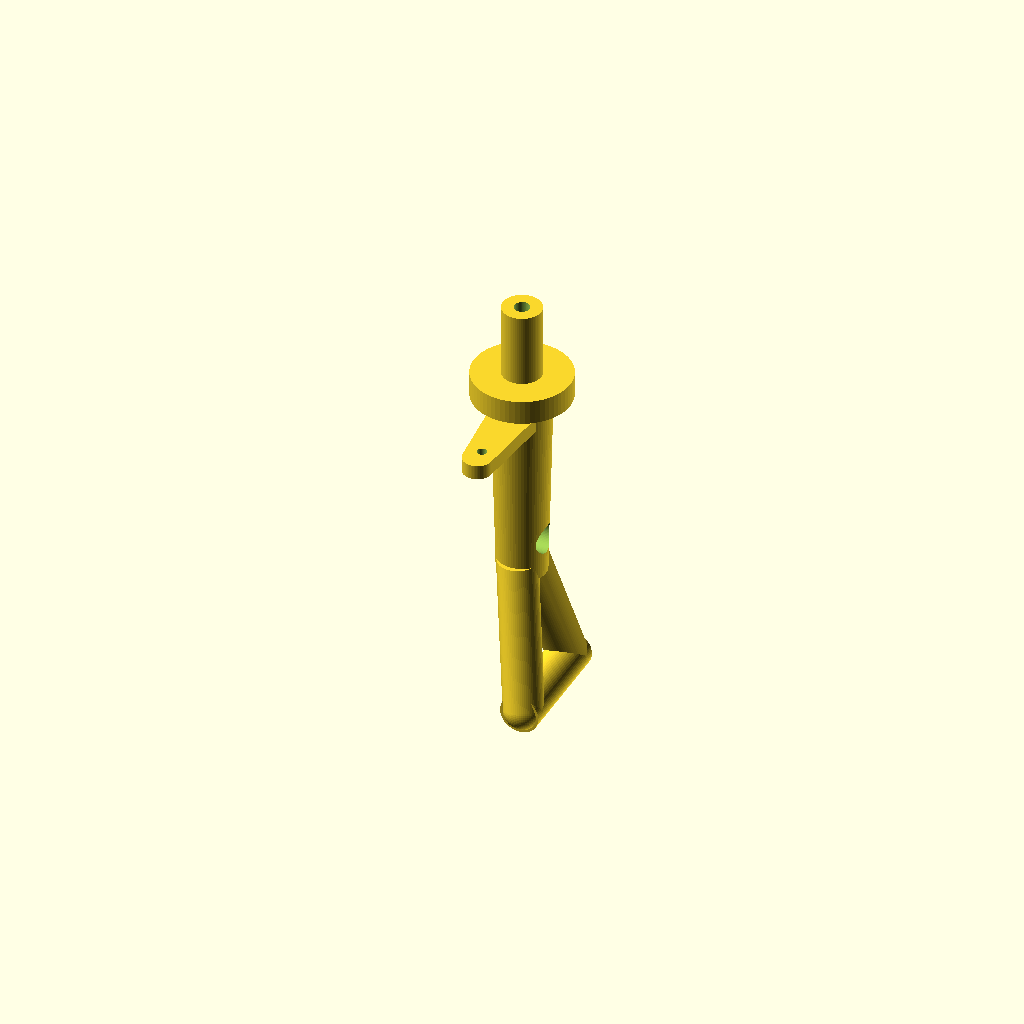
Cell 1: rendered with the file's own defaults.
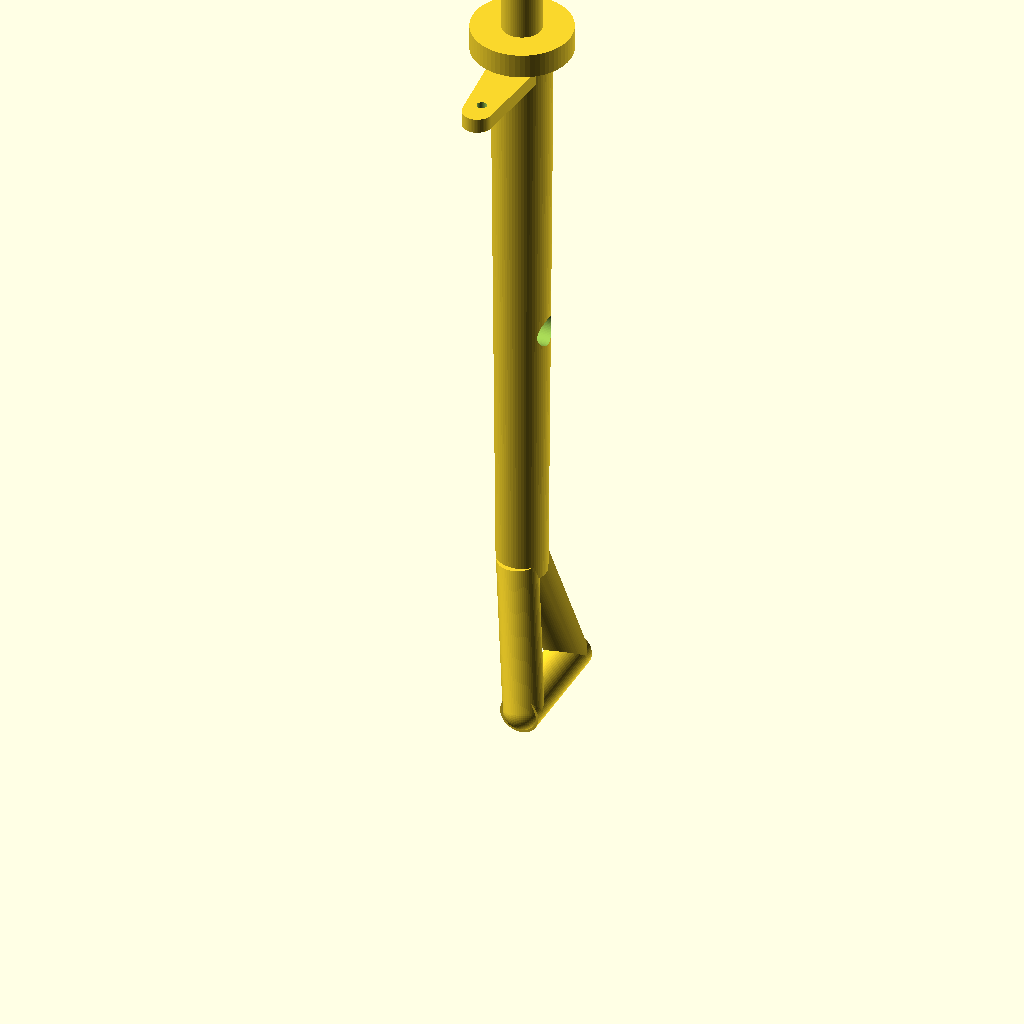
Cell 2: vyska = 160 (everything else at default).
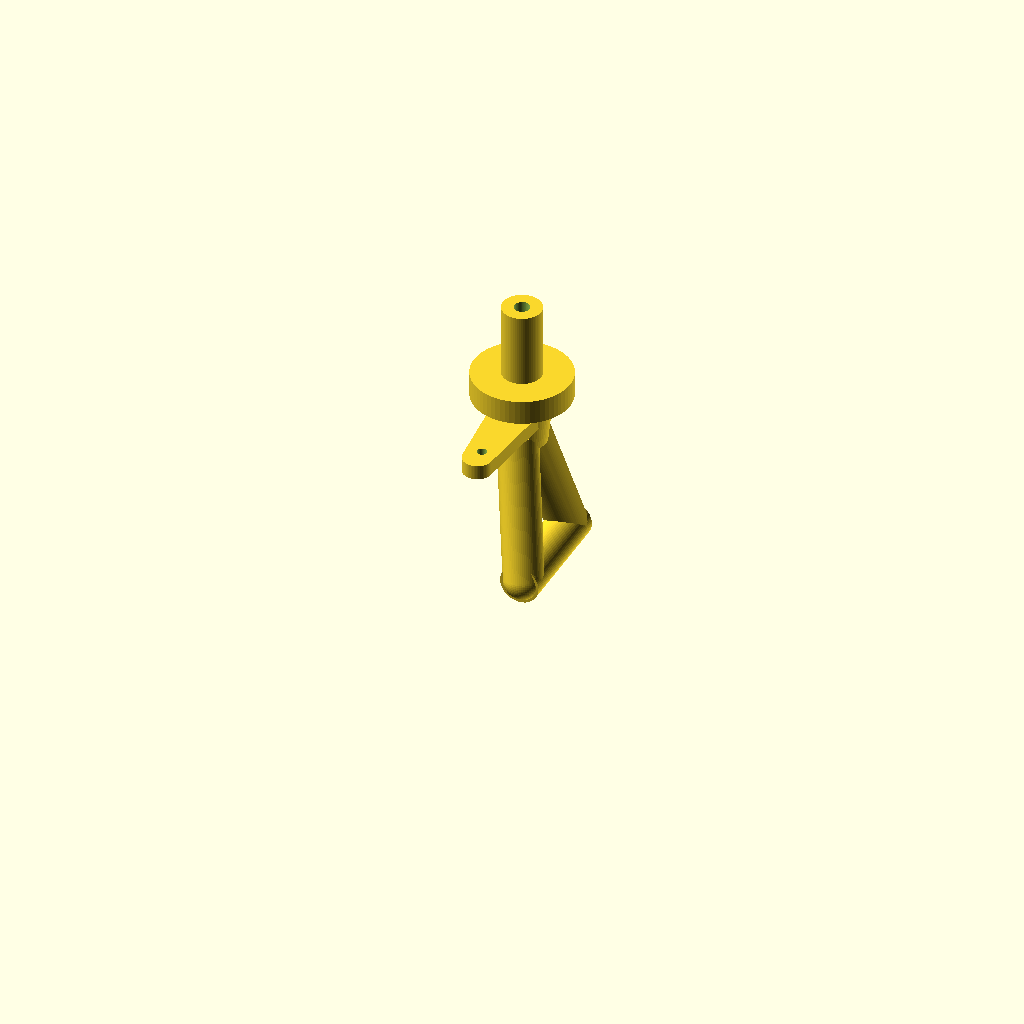
Cell 3: prumer_kola = 120 (everything else at default).
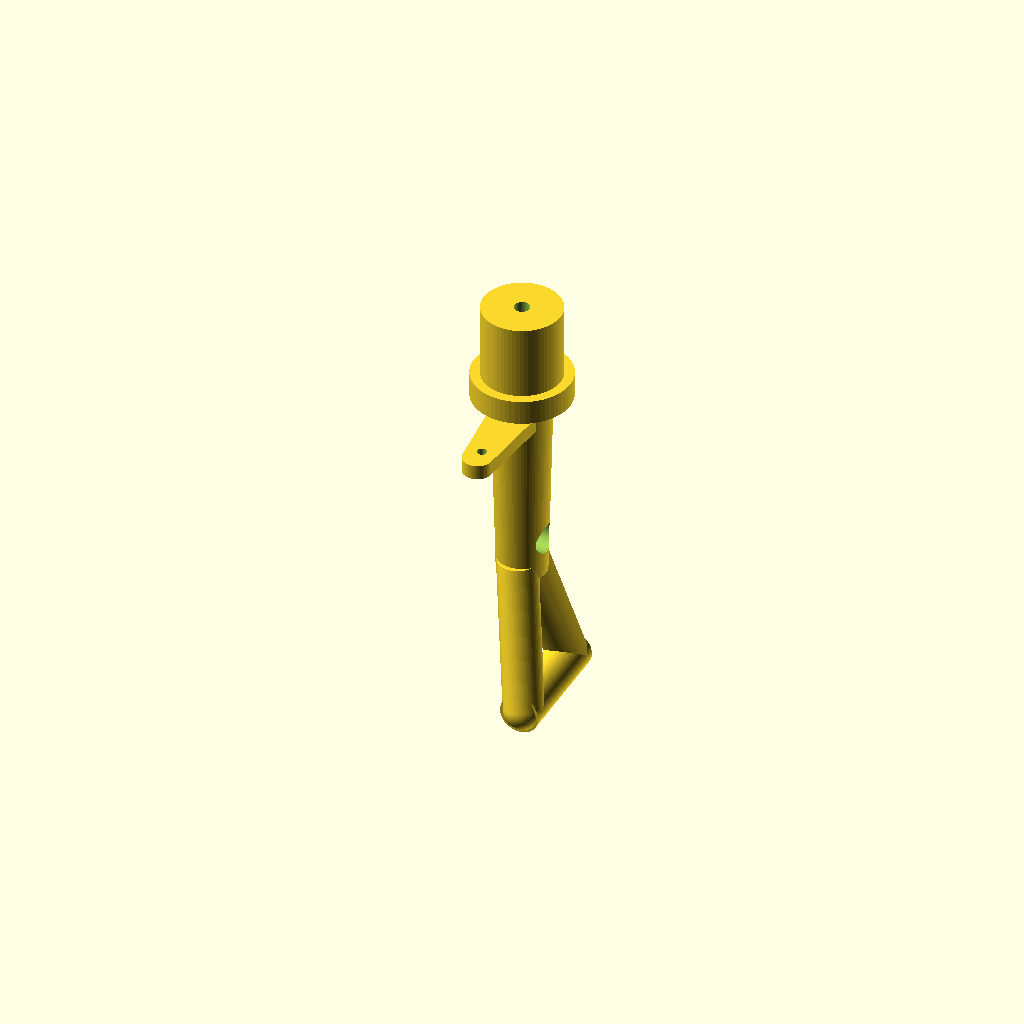
Cell 4: the same model with prumer_pivotu = 16.
All cells are drawn from one camera (rotation 55°, 0°, 25°, orthographic, colour scheme Cornfield), so only the parameter changes between them.
The OpenSCAD source (models/podvozek/scad/predni_vidlice.scad):
// Přední vidlice podvozku - řiditelné přední kolo ø60mm
// Napojeno na servo směrového řízení
// Material: PET-G, 30% výplň, 5 perimetrů

$fn = 64;

vyska = 80;
prumer_kola = 60;
osa_kola = 3;
prumer_pivotu = 8;

module predni_vidlice() {
    // Pivot (otočný čep) - připojení k trupu
    translate([0, 0, vyska])
        pivot();

    // Tělo vidlice - od pivotu ke kolu
    difference() {
        union() {
            // Hlavní sloupek
            hull() {
                translate([0, 0, vyska])
                    cylinder(d=12, h=3);
                translate([0, 0, prumer_kola/2 + 10])
                    cylinder(d=10, h=3);
            }

            // Vidlice - dvě ramena
            for (y = [-1, 1]) {
                hull() {
                    translate([0, y * 2, prumer_kola/2 + 10])
                        cylinder(d=8, h=3);
                    translate([5, y * 10, prumer_kola/2 - 15])
                        sphere(d=8);
                }
            }
        }

        // Odlehčení
        translate([0, 0, vyska * 0.6])
            rotate([0, 90, 0])
                cylinder(d=6, h=20, center=true);
    }

    // Osa kola
    translate([5, 0, prumer_kola/2 - 15])
        rotate([90, 0, 0])
            difference() {
                cylinder(d=8, h=24, center=true);
                cylinder(d=osa_kola + 0.2, h=26, center=true);
            }

    // Páka pro servo (řízení)
    translate([0, 0, vyska - 5])
        paka_servo();
}

module pivot() {
    difference() {
        union() {
            // Horní příruba
            cylinder(d=20, h=5);
            // Čep
            translate([0, 0, 5])
                cylinder(d=prumer_pivotu, h=15);
        }
        // Otvor pro šroub
        translate([0, 0, -1])
            cylinder(d=3.2, h=22);
    }
}

module paka_servo() {
    difference() {
        // Rameno páky
        hull() {
            cylinder(d=10, h=3);
            translate([0, -20, 0])
                cylinder(d=6, h=3);
        }
        // Otvor pro táhlo
        translate([0, -18, -1])
            cylinder(d=2, h=5);
    }
}

predni_vidlice();
Customizer parameters (derived from the source; name, type, default, range or options):
vyska: number, default 80
prumer_kola: number, default 60
osa_kola: number, default 3
prumer_pivotu: number, default 8
